Image classification data set "processed" (ZeiadIbrahim/Egyptian-Artifact-Classifier on GitHub). Class labels (5): jewellery, pottery, reliefs, statuary, unclassified.

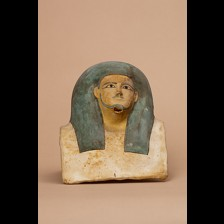
Label: statuary

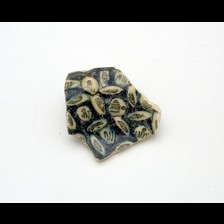
Label: pottery

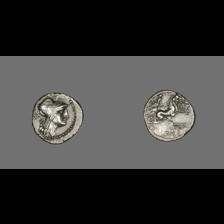
Label: unclassified

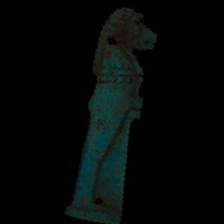
Label: jewellery

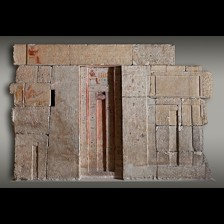
Label: reliefs

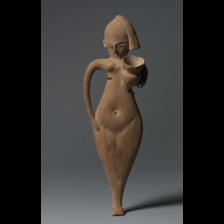
Label: statuary
